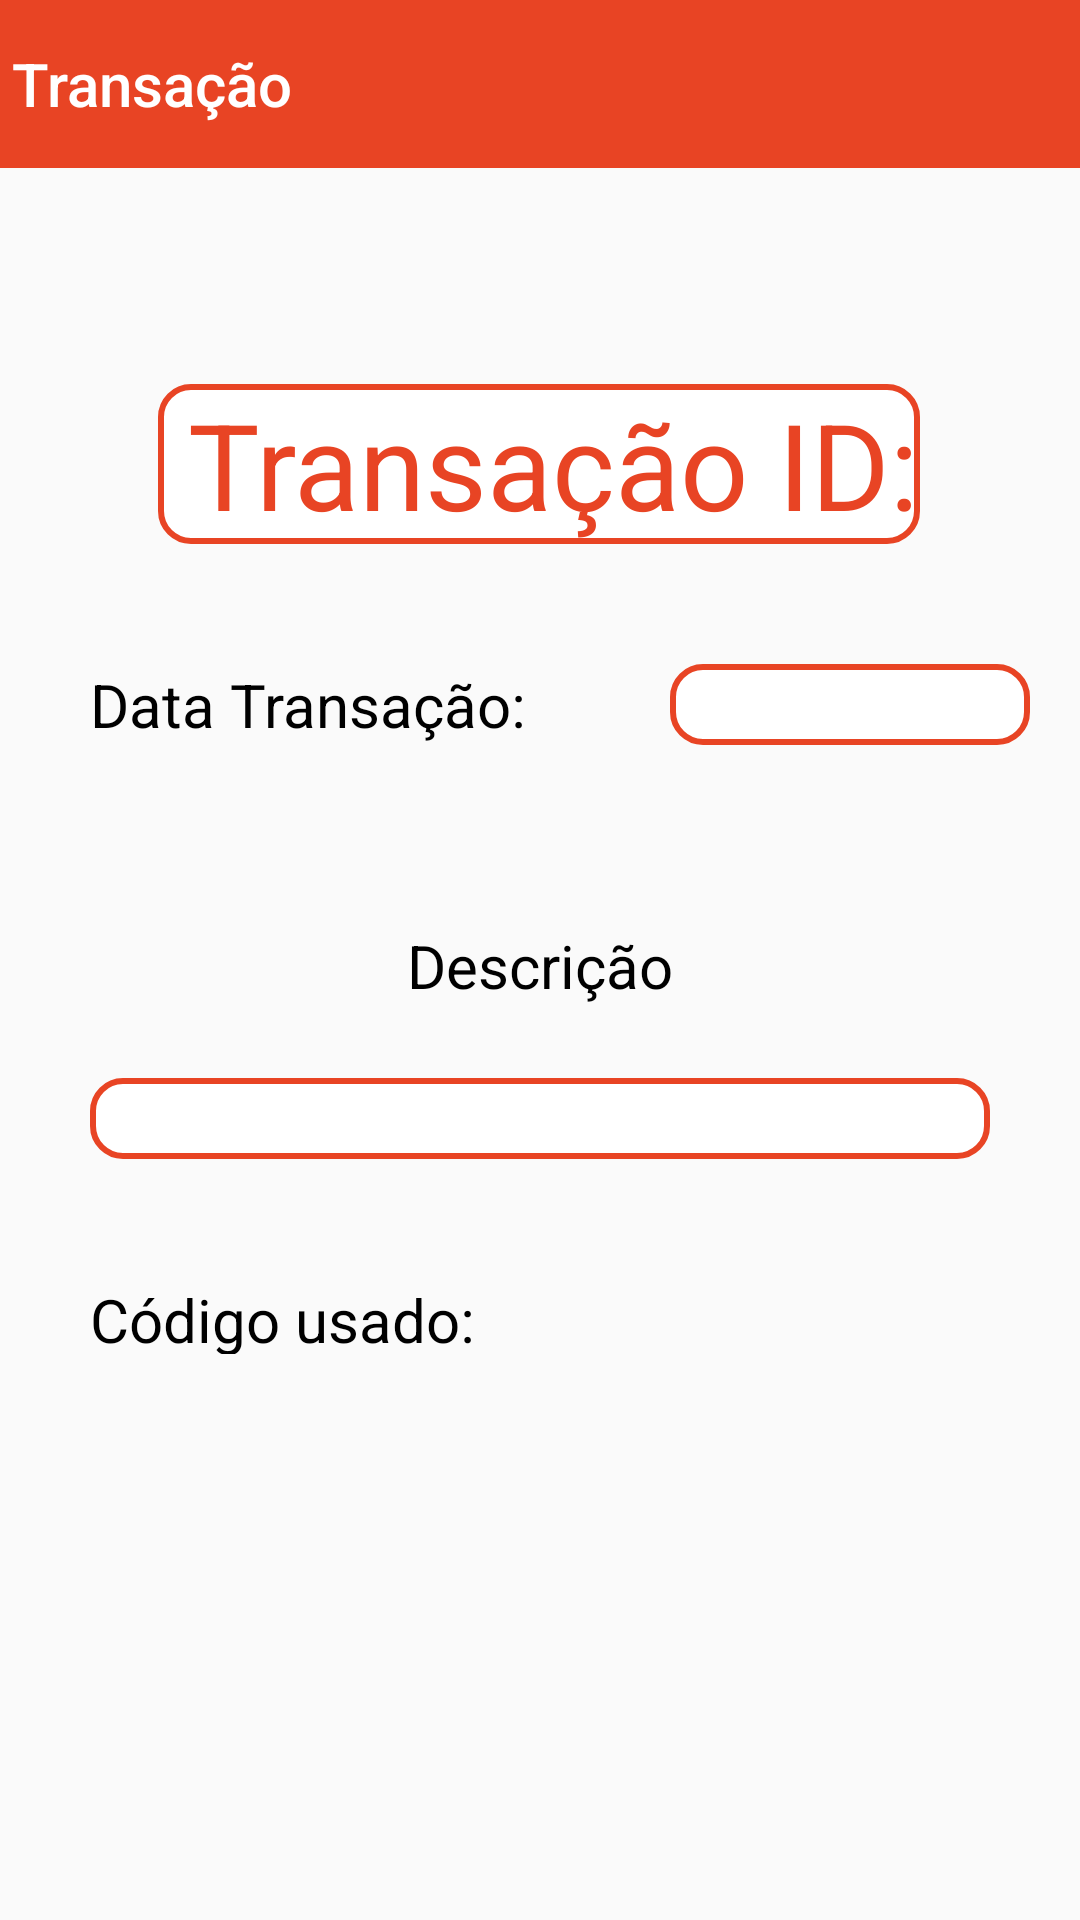

Reconstruct the res/layout file that produces this screen, plus the resources it refers to.
<!-- AndroidManifest.xml: application theme AppTheme -->
<!-- res/layout/activity_transacao.xml -->
<?xml version="1.0" encoding="utf-8"?>
<androidx.constraintlayout.widget.ConstraintLayout xmlns:android="http://schemas.android.com/apk/res/android"
    xmlns:app="http://schemas.android.com/apk/res-auto"
    xmlns:tools="http://schemas.android.com/tools"
    android:layout_width="match_parent"
    android:layout_height="match_parent"
    tools:context=".transacao">

    <ScrollView
        android:layout_width="match_parent"
        android:layout_height="match_parent"
        tools:layout_editor_absoluteX="0dp"
        tools:layout_editor_absoluteY="0dp">

        <androidx.constraintlayout.widget.ConstraintLayout
            android:layout_width="match_parent"
            android:layout_height="match_parent">


            <androidx.appcompat.widget.Toolbar
                android:id="@+id/toolbar_transacao"
                android:layout_width="match_parent"
                android:layout_height="wrap_content"
                android:background="@color/orange"
                android:theme="@style/ThemeOverlay.AppCompat.Dark.ActionBar"
                app:contentInsetLeft="0dp"
                app:contentInsetStart="0dp"
                app:contentInsetStartWithNavigation="0dp"
                app:layout_constraintEnd_toEndOf="parent"
                app:layout_constraintStart_toStartOf="parent"
                app:layout_constraintTop_toTopOf="parent"
                app:navigationIcon="@drawable/ic_arrow_back_black_24dp"
                app:title="Transação"

                >


            </androidx.appcompat.widget.Toolbar>

            <TextView
                android:id="@+id/transacao_id"
                android:layout_width="wrap_content"
                android:layout_height="wrap_content"
                android:layout_marginStart="8dp"
                android:layout_marginLeft="8dp"
                android:layout_marginTop="72dp"
                android:layout_marginEnd="8dp"
                android:layout_marginRight="8dp"
                android:background="@drawable/rounded_border"
                android:text=" Transação ID:"
                android:textColor="@color/orange"
                android:textSize="40dp"
                app:layout_constraintEnd_toEndOf="parent"
                app:layout_constraintHorizontal_bias="0.495"
                app:layout_constraintStart_toStartOf="parent"
                app:layout_constraintTop_toBottomOf="@+id/toolbar_transacao" />


            <TextView
                android:id="@+id/data_inicio"
                android:layout_width="wrap_content"
                android:layout_height="wrap_content"
                android:layout_marginStart="30dp"
                android:layout_marginLeft="30dp"
                android:layout_marginTop="40dp"
                android:text="Data Transação:"
                android:textColor="@android:color/black"
                android:textSize="20dp"
                app:layout_constraintStart_toStartOf="parent"
                app:layout_constraintTop_toBottomOf="@+id/transacao_id" />

            <TextView
                android:id="@+id/edit_data_inicio"
                android:layout_width="120dp"
                android:layout_height="wrap_content"
                android:layout_marginStart="48dp"
                android:layout_marginLeft="48dp"
                android:layout_marginTop="40dp"
                android:background="@drawable/rounded_border"
                android:gravity="center"
                android:text=""
                android:textColor="@android:color/black"
                android:textSize="20dp"
                app:layout_constraintStart_toEndOf="@+id/data_inicio"
                app:layout_constraintTop_toBottomOf="@+id/transacao_id" />

            <TextView
                android:id="@+id/descricao"
                android:layout_width="wrap_content"
                android:layout_height="wrap_content"
                android:layout_marginStart="8dp"
                android:layout_marginLeft="8dp"
                android:layout_marginTop="60dp"
                android:layout_marginEnd="8dp"
                android:layout_marginRight="8dp"
                android:text="Descrição"
                android:textColor="@android:color/black"
                android:textSize="20sp"
                app:layout_constraintEnd_toEndOf="parent"
                app:layout_constraintStart_toStartOf="parent"
                app:layout_constraintTop_toBottomOf="@+id/edit_data_inicio" />

            <TextView
                android:id="@+id/edit_descricao"
                android:layout_width="300dp"
                android:layout_height="wrap_content"
                android:layout_marginStart="8dp"
                android:layout_marginLeft="8dp"
                android:layout_marginTop="24dp"
                android:layout_marginEnd="8dp"
                android:layout_marginRight="8dp"

                android:background="@drawable/rounded_border"
                android:gravity="left|center"
                android:text=""
                android:textColor="@android:color/black"
                android:textSize="20sp"
                app:layout_constraintEnd_toEndOf="parent"
                app:layout_constraintStart_toStartOf="parent"
                app:layout_constraintTop_toBottomOf="@+id/descricao" />


            <TextView
                android:id="@+id/codigo"
                android:layout_width="wrap_content"
                android:layout_height="25dp"
                android:layout_marginStart="30dp"
                android:layout_marginLeft="30dp"
                android:layout_marginTop="40dp"
                android:layout_marginBottom="30dp"
                android:text="Código usado:"
                android:textColor="@android:color/black"
                android:textSize="20dp"
                app:layout_constraintBottom_toBottomOf="parent"
                app:layout_constraintStart_toStartOf="parent"
                app:layout_constraintTop_toBottomOf="@+id/edit_descricao" />

            <TextView
                android:id="@+id/edit_codigo"
                android:layout_width="wrap_content"
                android:layout_height="wrap_content"
                android:layout_marginStart="38dp"
                android:layout_marginLeft="38dp"
                android:layout_marginTop="40dp"
                android:background="@drawable/rounded_border"
                android:text=""
                android:textColor="@android:color/black"
                android:textSize="20dp"
                app:layout_constraintStart_toEndOf="@+id/codigo"
                app:layout_constraintTop_toBottomOf="@+id/edit_descricao" />





        </androidx.constraintlayout.widget.ConstraintLayout>
    </ScrollView>


</androidx.constraintlayout.widget.ConstraintLayout>
<!-- resources referenced by this layout -->
<resources>
  <color name="orange">#E84424</color>
  <!-- drawable rounded_border (drawable) -->
  <?xml version="1.0" encoding="utf-8"?>
  <selector xmlns:android="http://schemas.android.com/apk/res/android">
      <item>
          <shape android:shape="rectangle">
              <solid android:color="#ffffff"/>
              <corners android:radius="10dp" />
              <stroke
                  android:width="2dp"
                  android:color="@color/orange"
                  />
          </shape>
      </item>
  </selector>
  <style name="AppTheme" parent="Theme.AppCompat.Light.NoActionBar">
          
          <item name="colorPrimary">#E84424</item>
          <item name="colorPrimaryDark">#28374F</item> 
          <item name="colorAccent">#E84424</item> 
  
      </style>
</resources>
